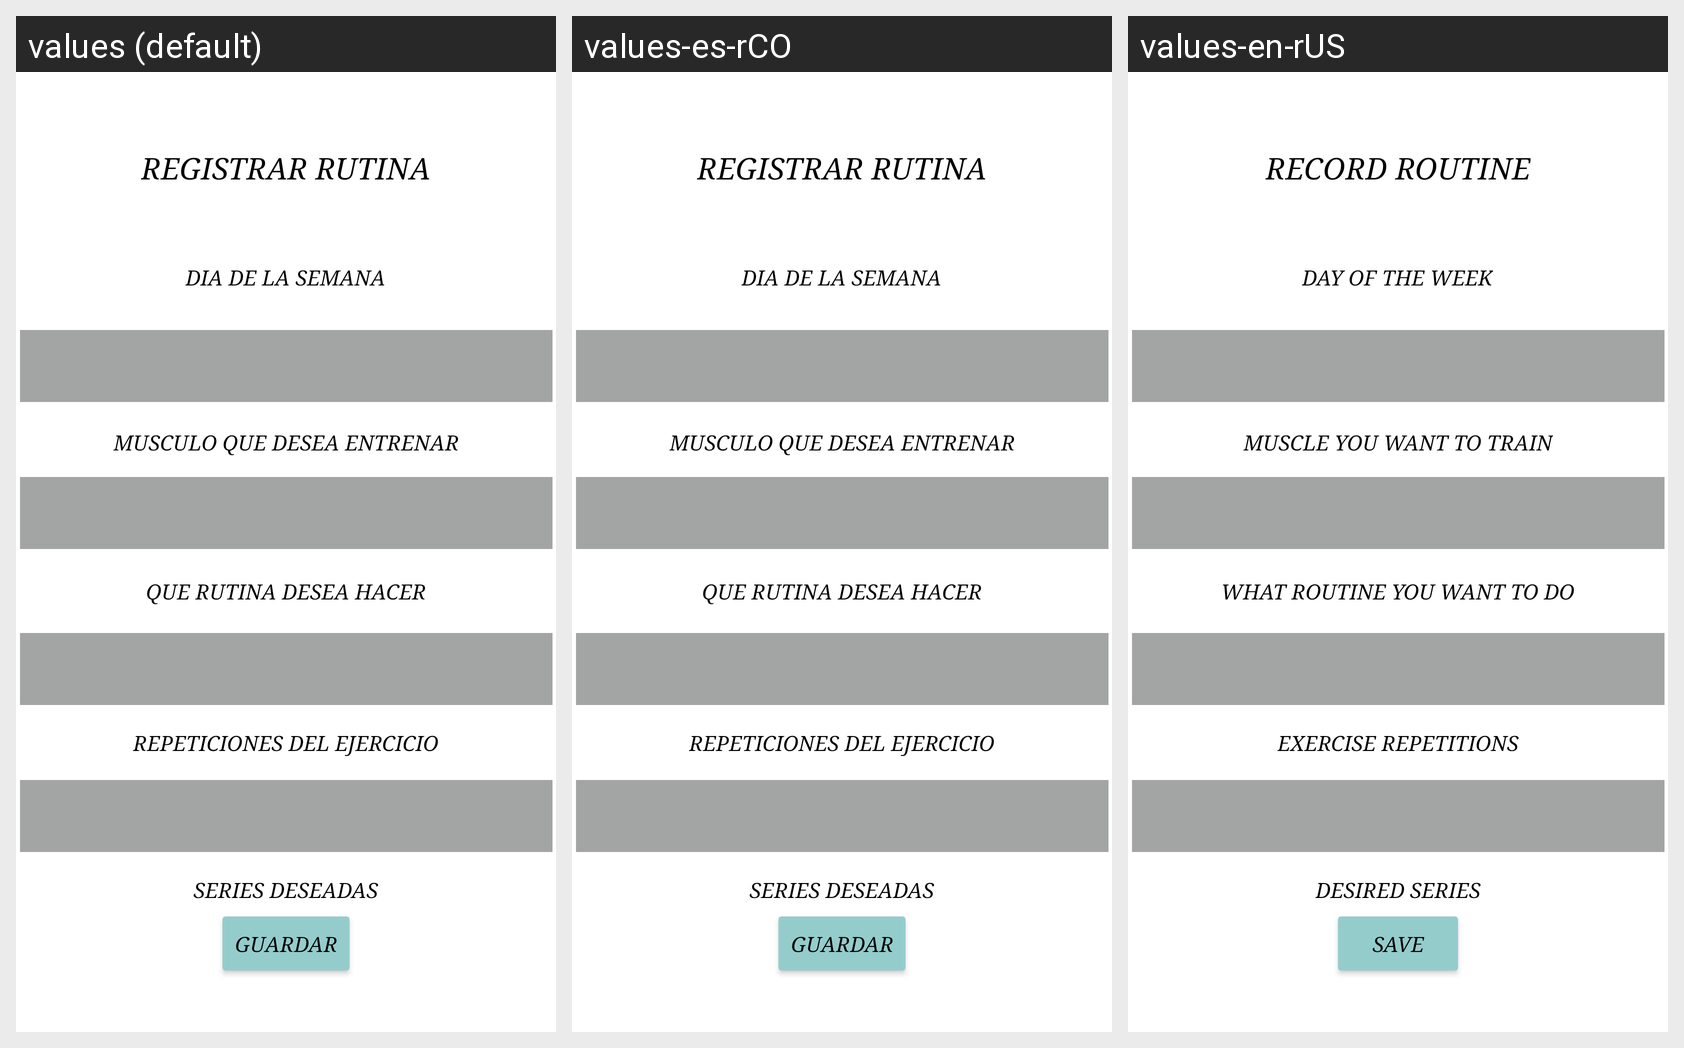

For this localized Android screen grid, give each drawn string resource with its value in every locale shown.
Android screen res/layout/activity_main2.xml rendered under 3 locales, left to right: values (default), values-es-rCO, values-en-rUS. Device: Nexus 5 (rendered at 1080×1920; each locale shown at half size, 540×960, under a caption strip naming it); theme Theme.Ssss.
Strings drawn on this screen, with the default value and each locale's value (text and hints the layout hard-codes appear in the picture but are not listed):

guardar
  values: GUARDAR
  values-es-rCO: GUARDAR
  values-en-rUS: SAVE

Diadeentreno
  values: DIA DE LA SEMANA
  values-es-rCO: DIA DE LA SEMANA
  values-en-rUS: DAY OF THE WEEK

Musculoaentrenar
  values: MUSCULO QUE DESEA ENTRENAR
  values-es-rCO: MUSCULO QUE DESEA ENTRENAR
  values-en-rUS: MUSCLE YOU WANT TO TRAIN

Rutinaahacer
  values: QUE RUTINA DESEA HACER
  values-es-rCO: QUE RUTINA DESEA HACER
  values-en-rUS: WHAT ROUTINE YOU WANT TO DO

NumRep
  values: REPETICIONES DEL EJERCICIO
  values-es-rCO: REPETICIONES DEL EJERCICIO
  values-en-rUS: EXERCISE REPETITIONS

numSeries
  values: SERIES DESEADAS
  values-es-rCO: SERIES DESEADAS
  values-en-rUS: DESIRED SERIES

registrar_rutina
  values: REGISTRAR RUTINA
  values-es-rCO: REGISTRAR RUTINA
  values-en-rUS: RECORD ROUTINE
